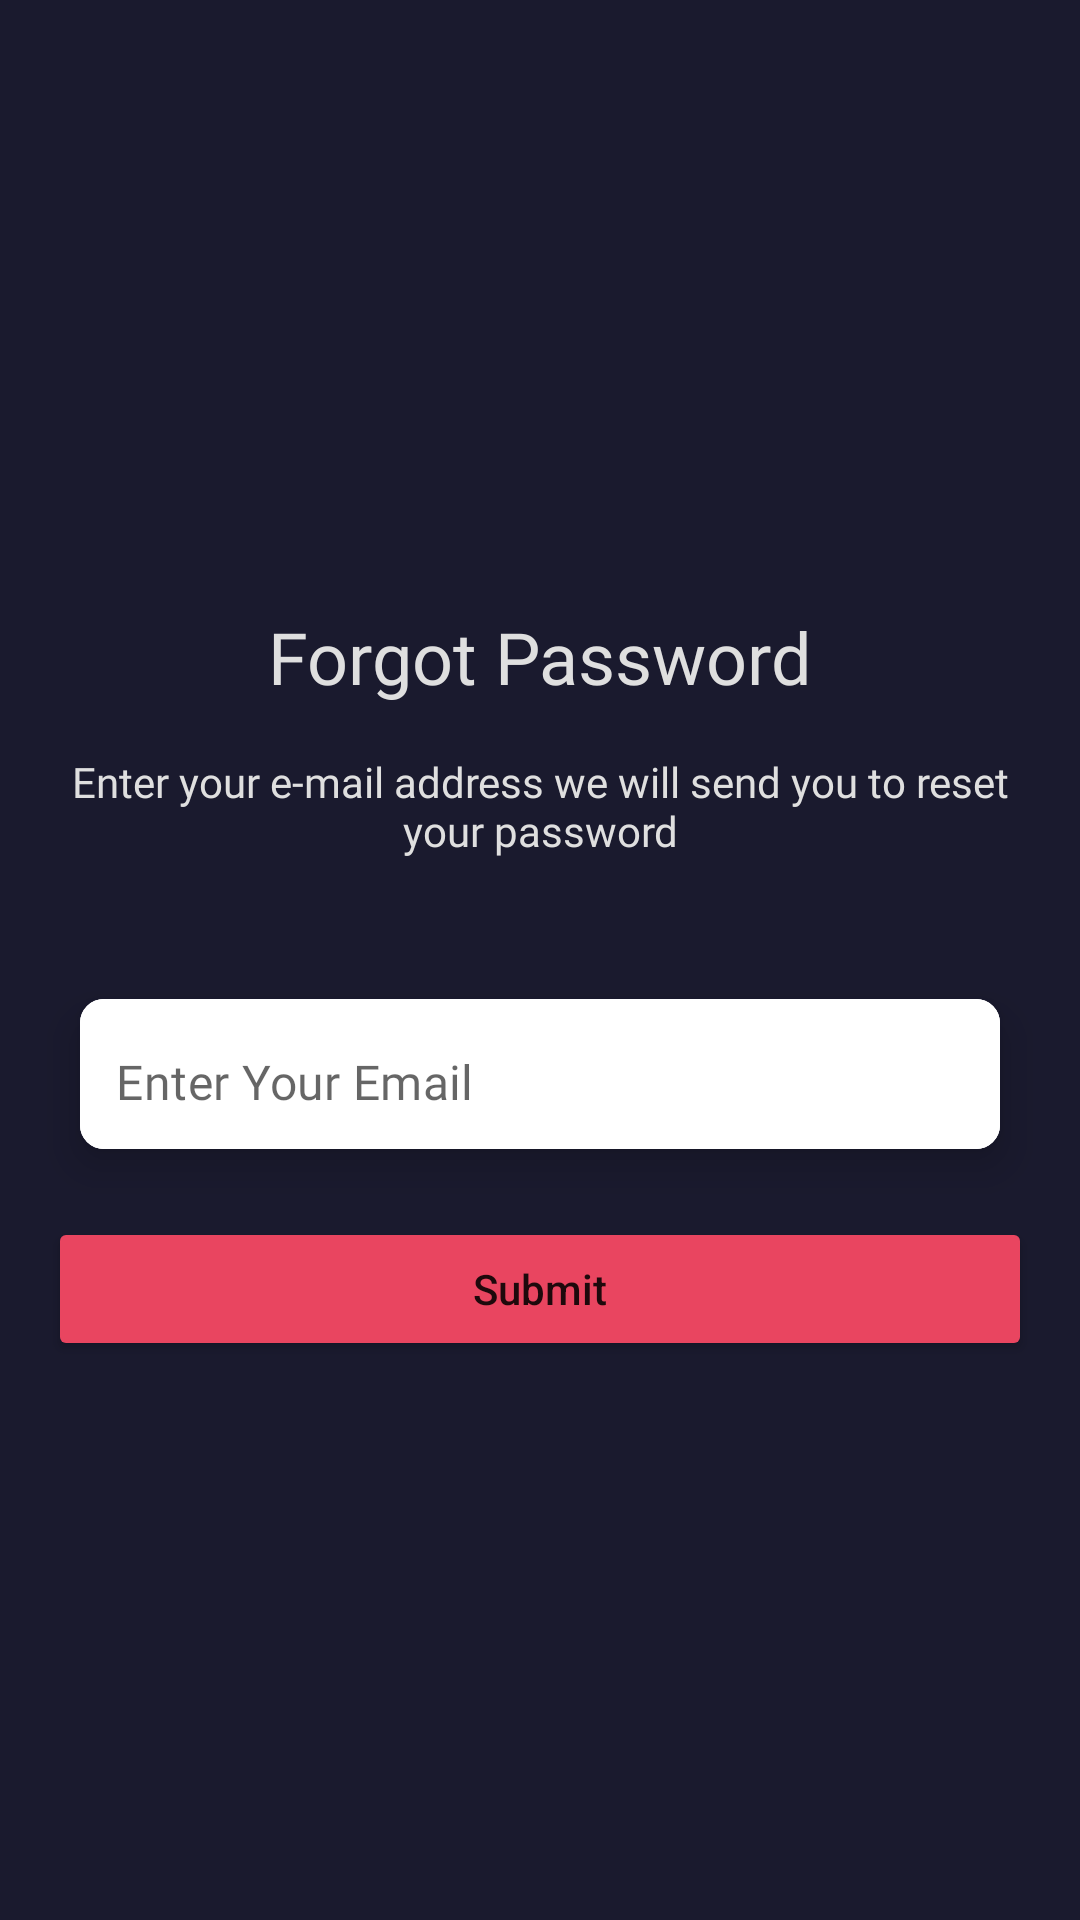

Android layout source for this screen:
<!-- AndroidManifest.xml: application theme Theme.FirebaseAuthTutorial -->
<!-- res/layout/fragment_forgot_password.xml -->
<?xml version="1.0" encoding="utf-8"?>
<androidx.constraintlayout.widget.ConstraintLayout xmlns:android="http://schemas.android.com/apk/res/android"
    xmlns:app="http://schemas.android.com/apk/res-auto"
    xmlns:tools="http://schemas.android.com/tools"
    android:layout_width="match_parent"
    android:layout_height="match_parent"
    android:background="@color/primary_color"
    tools:context=".ui.auth.forgotPassword.view.ForgotPasswordFragment">

    <androidx.constraintlayout.widget.ConstraintLayout
        android:layout_width="match_parent"
        android:layout_height="wrap_content"
        app:layout_constraintBottom_toBottomOf="parent"
        app:layout_constraintStart_toStartOf="parent"
        app:layout_constraintTop_toTopOf="parent">

        <com.google.android.material.card.MaterialCardView
            android:id="@+id/cvUsername"
            android:layout_width="0dp"
            android:layout_height="wrap_content"
            android:layout_marginHorizontal="16dp"
            android:layout_marginTop="32dp"
            app:cardCornerRadius="8dp"
            app:cardElevation="8dp"
            app:cardUseCompatPadding="true"
            app:layout_constraintEnd_toEndOf="parent"
            app:layout_constraintHorizontal_bias="0.5"
            app:layout_constraintStart_toStartOf="parent"
            app:layout_constraintTop_toBottomOf="@+id/textView3">


            <com.google.android.material.textfield.TextInputLayout
                android:layout_width="match_parent"
                android:layout_height="50dp"
                android:background="@color/white"
                app:boxStrokeWidth="0dp"
                app:boxStrokeWidthFocused="0dp"
                app:hintEnabled="false">

                <com.google.android.material.textfield.TextInputEditText
                    android:id="@+id/etMail"
                    android:layout_width="match_parent"
                    android:layout_height="50dp"
                    android:background="@color/white"
                    android:fontFamily="@font/inter_regular"
                    android:hint="@string/enter_your_email"
                    android:inputType="textEmailAddress"
                    android:paddingStart="12dp"
                    android:paddingTop="15dp" />
            </com.google.android.material.textfield.TextInputLayout>
        </com.google.android.material.card.MaterialCardView>

        <TextView
            android:id="@+id/textView2"
            android:layout_width="wrap_content"
            android:layout_height="wrap_content"
            android:layout_marginTop="16dp"
            android:fontFamily="@font/inter_bold"
            android:text="@string/forgot_password_text"
            android:textColor="@color/text_color"
            android:textSize="24sp"
            app:layout_constraintEnd_toEndOf="parent"
            app:layout_constraintStart_toStartOf="parent"
            app:layout_constraintTop_toTopOf="parent" />

        <TextView
            android:id="@+id/textView3"
            android:layout_width="0dp"
            android:layout_height="wrap_content"
            android:layout_marginStart="16dp"
            android:layout_marginTop="16dp"
            android:layout_marginEnd="16dp"
            android:fontFamily="@font/inter_regular"
            android:text="@string/forgot_password_screen_text"
            android:textAlignment="center"
            android:textColor="@color/text_color"
            app:layout_constraintEnd_toEndOf="parent"
            app:layout_constraintStart_toStartOf="parent"
            app:layout_constraintTop_toBottomOf="@+id/textView2" />

        <Button
            android:id="@+id/btnSubmit"
            android:layout_width="0dp"
            android:layout_height="wrap_content"
            android:layout_marginTop="8dp"
            android:backgroundTint="@color/component_color"
            android:text="@string/submit_text"
            android:textAllCaps="false"
            app:layout_constraintEnd_toEndOf="@+id/cvUsername"
            app:layout_constraintStart_toStartOf="@+id/cvUsername"
            app:layout_constraintTop_toBottomOf="@+id/cvUsername" />
    </androidx.constraintlayout.widget.ConstraintLayout>

    <ProgressBar
        android:id="@+id/pbForgotPassword"
        style="?android:attr/progressBarStyle"
        android:layout_width="wrap_content"
        android:layout_height="wrap_content"
        android:visibility="gone"
        app:layout_constraintBottom_toBottomOf="parent"
        app:layout_constraintEnd_toEndOf="parent"
        app:layout_constraintStart_toStartOf="parent"
        app:layout_constraintTop_toTopOf="parent"
        />

</androidx.constraintlayout.widget.ConstraintLayout>
<!-- resources referenced by this layout -->
<resources>
  <color name="component_color">#E94560</color>
  <color name="primary_color">#1A1A2E</color>
  <color name="text_color">#DFDFDF</color>
  <color name="white">#FFFFFFFF</color>
  <string name="enter_your_email">Enter Your Email</string>
  <string name="forgot_password_screen_text">
          Enter your e-mail address we will send you to reset your password
      </string>
  <string name="forgot_password_text">Forgot Password</string>
  <string name="submit_text">Submit</string>
  <style name="Theme.FirebaseAuthTutorial" parent="Theme.MaterialComponents.DayNight.NoActionBar">
          
          <item name="colorPrimary">@color/purple_500</item>
          <item name="colorPrimaryVariant">@color/purple_700</item>
          <item name="colorOnPrimary">@color/white</item>
          
          <item name="colorSecondary">@color/teal_200</item>
          <item name="colorSecondaryVariant">@color/teal_700</item>
          <item name="colorOnSecondary">@color/black</item>
          
          <item name="android:statusBarColor">@color/primary_color</item>
          
      </style>
  <color name="purple_500">#FF6200EE</color>
  <color name="purple_700">#FF3700B3</color>
  <color name="teal_200">#FF03DAC5</color>
  <color name="teal_700">#FF018786</color>
  <color name="black">#FF000000</color>
</resources>
